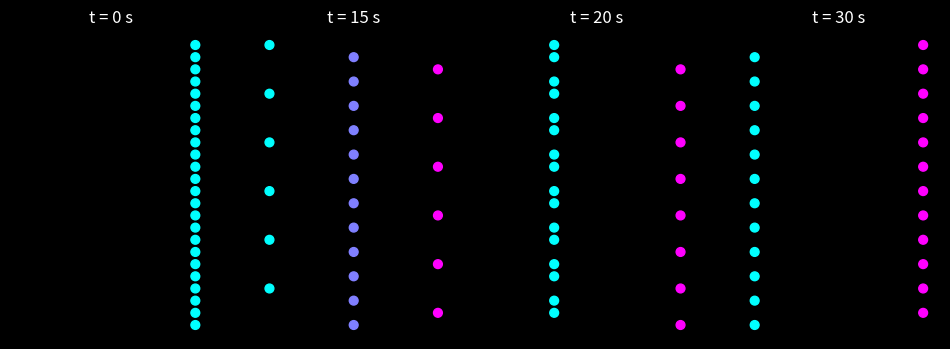

The script that saved this image:
"""Pendulum wave: 24 pendulums making 51, 52, ... 74 swings in 60 seconds.
Run: python pendulum-wave.py   (needs: pip install numpy matplotlib)
"""
import numpy as np
import matplotlib.pyplot as plt

plt.style.use("dark_background")

g, cycle = 9.81, 60.0  # gravity in m/s^2, seconds until they are back in step
n = np.arange(51, 75)  # swings per cycle, one more for each pendulum
period = cycle / n
length = g * (period / (2 * np.pi)) ** 2  # small swings: T = 2 pi sqrt(L / g)
print("lengths in cm:", np.round(length * 100, 1))

fig, axes = plt.subplots(1, 4, figsize=(12, 4), sharey=True)
for ax, t in zip(axes, [0, 15, 20, 30]):
    swing = np.cos(2 * np.pi * t / period)  # where each bob is, from -1 to 1
    ax.scatter(swing, np.arange(len(n)), c=swing, cmap="cool", s=40)
    ax.set_title(f"t = {t} s")
    ax.set_xlim(-1.2, 1.2)
    ax.axis("off")
plt.show()

# Try: t = 60 s (or 75, 80, 90): the same pictures again, as every count is whole

# your code here

# your code here

# your code here
